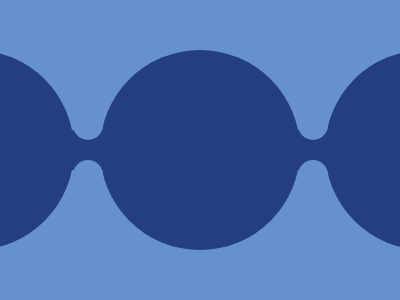

Here is a drawing made with CSS. Write the source that renders it.

<div class="a"></div>
<div class="a"></div>
<div class="a"></div>
<div class="b"></div>
<div class="c"></div>
<div class="c"></div>
<style>
  body {
  	background: #6592CF;
  } .a {
    position: absolute;
    top: 50px;
    left: -126px;
	width: 200px;
    height: 200px;
    border-radius: 50%;
    background: #243D83;
  } .a:nth-child(2) {
    left: 100px;
  } .a:nth-child(3) {
    left: 325px;
  } .b {
    position: absolute;
    top: 130px;
    left: 0px;
    width: 100%;
    height: 40px;
    background: #243D83;
  } .c {
    position: absolute;
    top: 160px;
    left: 72.5px;
    width: 30px;
    height: 150px;
    background: #6592CF;
    border-radius: 80px;
    -webkit-box-reflect: right 195px;
  } .c:nth-child(5) {
    transform: rotate(180deg);
    top: -10px;
    -webkit-box-reflect: left 195px;
  }
</style>